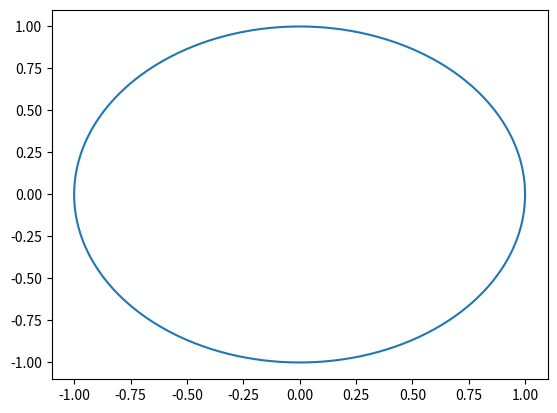

This chart was generated by the following Python code:
import numpy as np
import matplotlib.pyplot as plt

r = 1
a,b = 0,0
theta = np.arange(0,2*np.pi,0.01)
x = a + r * np.cos(theta)
y = a + r * np.sin(theta)

plt.plot(x,y)
plt.show()
# print(x,y)